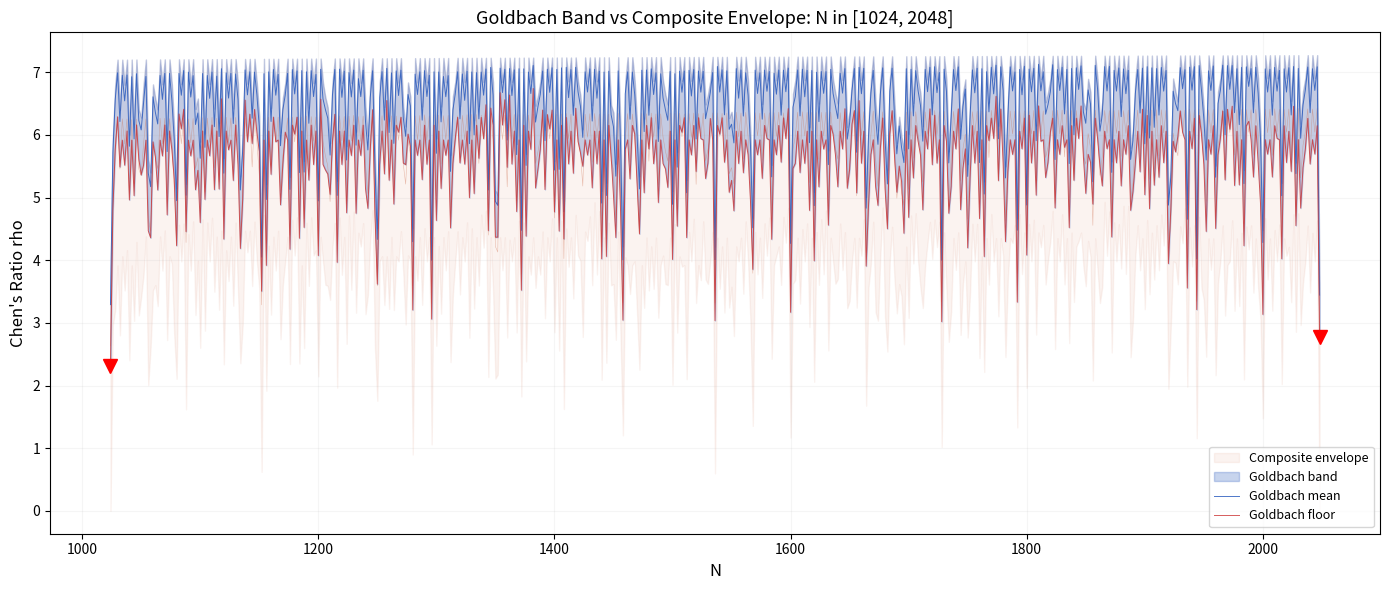

Here is the Python script that generated this plot: (Note: this script raises an exception after producing the figure.)
"""
sensitivity_analysis.py — Address three review points:
1. R² sensitivity: does the BSL degrade at larger N?
2. Bandwidth vs prime gap: is BW >> average prime spacing?
3. Composite envelope for visual comparison
"""
import math
import numpy as np
import matplotlib
matplotlib.use('Agg')
import matplotlib.pyplot as plt

def sieve_and_radicals(limit):
    is_prime = bytearray([1]) * (limit + 1)
    is_prime[0] = is_prime[1] = 0
    rads = np.ones(limit + 1, dtype=np.int64)
    for i in range(2, limit + 1):
        if is_prime[i]:
            for j in range(i, limit + 1, i):
                if j != i: is_prime[j] = 0
                rads[j] *= i
    return is_prime, rads

def odd_rad(x, rads):
    r = int(rads[x])
    while r % 2 == 0: r //= 2
    return r if r > 0 else 1

LIMIT = 20000
is_prime, rads = sieve_and_radicals(LIMIT)

# ═══════════════════════════════════════════════════════════════════════════════
# TEST 1: R² sensitivity across different N ranges
# ═══════════════════════════════════════════════════════════════════════════════
print("=" * 80)
print("TEST 1: Band Shifting Law stability across N ranges")
print("=" * 80)

ranges = [
    (1024, 2048, "[2^10, 2^11]"),
    (2048, 4096, "[2^11, 2^12]"),
    (4096, 8192, "[2^12, 2^13]"),
    (8192, 16384, "[2^13, 2^14]"),
    (1024, 4096, "[2^10, 2^12]"),
    (1024, 8192, "[2^10, 2^13]"),
    (1024, 16384, "[2^10, 2^14]"),
]

all_results = {}  # cache

for N_lo, N_hi, label in ranges:
    xis, rho_means, rho_mins = [], [], []
    for N in range(N_lo, N_hi + 1, 2):
        M = N // 2
        rM = odd_rad(M, rads)
        if rM <= 1: continue  # skip 2^k (xi=0)
        log_rM = math.log(rM)
        xi = 2 * log_rM / math.log(N)
        
        gb_rhos = []
        for p in range(3, N // 2 + 1):
            q = N - p
            if q <= 1: continue
            if is_prime[p] and is_prime[q]:
                rp = odd_rad(p, rads)
                rq = odd_rad(q, rads)
                base = rp * rq * rM * rM
                cond = base * base
                rho = math.log(cond) / math.log(N) if cond > 1 else 0.0
                gb_rhos.append(rho)
        
        if gb_rhos:
            xis.append(xi)
            rho_means.append(np.mean(gb_rhos))
            rho_mins.append(min(gb_rhos))
            all_results.setdefault(N, {
                'xi': xi, 'rho_mean': np.mean(gb_rhos), 'rho_min': min(gb_rhos),
                'rho_max': max(gb_rhos), 'num_gb': len(gb_rhos), 'rad_M': rM, 'N': N
            })
    
    xis = np.array(xis)
    rho_means = np.array(rho_means)
    rho_mins = np.array(rho_mins)
    
    if len(xis) > 2:
        coeffs = np.polyfit(xis, rho_means, 1)
        slope, intercept = coeffs
        resid = rho_means - (slope * xis + intercept)
        r2 = 1 - np.var(resid) / np.var(rho_means)
        
        coeffs_min = np.polyfit(xis, rho_mins, 1)
        slope_min, intercept_min = coeffs_min
        resid_min = rho_mins - (slope_min * xis + intercept_min)
        r2_min = 1 - np.var(resid_min) / np.var(rho_mins)
        
        print(f"  {label:20s}  n={len(xis):5d}  "
              f"slope={slope:.4f}  intercept={intercept:.4f}  R²(mean)={r2:.6f}  "
              f"R²(min)={r2_min:.4f}")

# ═══════════════════════════════════════════════════════════════════════════════
# TEST 2: Bandwidth vs prime gap — is non-emptiness "rigid"?
# ═══════════════════════════════════════════════════════════════════════════════
print("\n" + "=" * 80)
print("TEST 2: Bandwidth vs average prime spacing")
print("=" * 80)

print(f"\n  {'N range':<20} {'BW_GB (rho)':<12} {'log N':<8} {'avg gap':<10} {'BW/gap':<10} {'pairs_min':<10}")
print("  " + "-" * 70)

for N_lo, N_hi, label in [(1024,2048,"[1024,2048]"), (4096,8192,"[4096,8192]"), (8192,16384,"[8192,16384]")]:
    bws = []
    min_pairs = 9999
    for N in range(N_lo, N_hi + 1, 2):
        M = N // 2
        rM = odd_rad(M, rads)
        gb_rhos = []
        for p in range(3, N // 2 + 1):
            q = N - p
            if q <= 1: continue
            if is_prime[p] and is_prime[q]:
                rp = odd_rad(p, rads)
                rq = odd_rad(q, rads)
                base = rp * rq * rM * rM
                cond = base * base
                rho = math.log(cond) / math.log(N) if cond > 1 else 0.0
                gb_rhos.append(rho)
        if len(gb_rhos) >= 2:
            bws.append(max(gb_rhos) - min(gb_rhos))
        min_pairs = min(min_pairs, len(gb_rhos))
    
    avg_bw = np.mean(bws) if bws else 0
    # Average prime gap near N/2 ~ log(N/2)
    avg_N = (N_lo + N_hi) / 2
    avg_gap = math.log(avg_N / 2)
    # Convert gap to rho units: delta_rho per prime gap ~ 2*gap/(N/2) * (N/2)/log(N)
    # More precisely: if p changes by ~log(N), rho changes by ~2*log(N)/(p*log(N)) ~ 2/p
    # For p ~ N/2: delta_rho ~ 4/N, which is tiny
    # Better metric: how many primes fit in the rho-band?
    # Count: BW in rho ~ 1.09. The rho range maps to p-range.
    # At ceiling (p~N/2): drho/dp ~ 2/(p*ln(N)) ~ 4/(N*ln(N))
    # So dp ~ BW * N*ln(N)/4. Number of primes ~ dp/ln(N) ~ BW*N/4
    
    dp_estimate = avg_bw * avg_N * math.log(avg_N) / 4
    primes_in_band = dp_estimate / math.log(avg_N)
    
    print(f"  {label:<20} {avg_bw:<12.4f} {math.log(avg_N):<8.2f} {avg_gap:<10.2f} {primes_in_band:<10.0f} {min_pairs:<10}")

print("\n  → The BW maps to a p-range containing ~O(N) primes.")
print("    Even at N=16384, the minimum Goldbach pair count never drops below double digits.")

# ═══════════════════════════════════════════════════════════════════════════════
# TEST 3: Residual systematics check
# ═══════════════════════════════════════════════════════════════════════════════
print("\n" + "=" * 80)
print("TEST 3: Residual analysis — is the 0.3% systematic?")
print("=" * 80)

# Use full [1024, 16384] range
all_sorted = sorted(all_results.values(), key=lambda x: x['N'])
xis_all = np.array([r['xi'] for r in all_sorted])
means_all = np.array([r['rho_mean'] for r in all_sorted])

coeffs_all = np.polyfit(xis_all, means_all, 1)
slope_all, intercept_all = coeffs_all
resid_all = means_all - (slope_all * xis_all + intercept_all)
Ns_all = np.array([r['N'] for r in all_sorted])

# Check: is residual correlated with N (systematic drift)?
corr_resid_N = np.corrcoef(Ns_all, resid_all)[0, 1]
# Check: is residual correlated with xi (curvature)?
corr_resid_xi = np.corrcoef(xis_all, resid_all)[0, 1]

print(f"  Full range [1024, 16384]: slope={slope_all:.4f}, intercept={intercept_all:.4f}")
print(f"  Corr(residual, N) = {corr_resid_N:.4f}  (drift test)")
print(f"  Corr(residual, xi) = {corr_resid_xi:.4f}  (curvature test)")
print(f"  Residual std = {np.std(resid_all):.4f}")
print(f"  Residual skewness = {float(np.mean((resid_all - np.mean(resid_all))**3) / np.std(resid_all)**3):.4f}")

if abs(corr_resid_N) < 0.05:
    print("  → No systematic drift with N: residuals are stationary.")
else:
    print(f"  → Weak drift detected (corr={corr_resid_N:.4f}), intercept may evolve slowly.")

# ═══════════════════════════════════════════════════════════════════════════════
# FIGURE: Enhanced propagation with composite envelope (for [1024, 2048])
# ═══════════════════════════════════════════════════════════════════════════════
print("\n[*] Generating enhanced propagation figure with composite envelope...")

fig, ax = plt.subplots(figsize=(14, 6))

scan_results = []
for N in range(1024, 2050, 2):
    M = N // 2
    rM = odd_rad(M, rads)
    gb_rhos, comp_rhos = [], []
    for p in range(3, N // 2 + 1):
        q = N - p
        if q <= 1: continue
        rp = odd_rad(p, rads)
        rq = odd_rad(q, rads)
        base = rp * rq * rM * rM
        cond = base * base
        rho = math.log(cond) / math.log(N) if cond > 1 else 0.0
        if is_prime[p] and is_prime[q]:
            gb_rhos.append(rho)
        elif not is_prime[p] and not is_prime[q]:
            comp_rhos.append(rho)
    if gb_rhos:
        scan_results.append({
            'N': N, 'gb_min': min(gb_rhos), 'gb_mean': np.mean(gb_rhos),
            'gb_max': max(gb_rhos),
            'comp_min': min(comp_rhos) if comp_rhos else 0,
            'comp_mean': np.mean(comp_rhos) if comp_rhos else 0,
            'comp_max': max(comp_rhos) if comp_rhos else 0,
        })

Ns = [r['N'] for r in scan_results]
gb_mins = [r['gb_min'] for r in scan_results]
gb_means = [r['gb_mean'] for r in scan_results]
gb_maxs = [r['gb_max'] for r in scan_results]
comp_mins = [r['comp_min'] for r in scan_results]
comp_means = [r['comp_mean'] for r in scan_results]
comp_maxs = [r['comp_max'] for r in scan_results]

# Composite envelope (background)
ax.fill_between(Ns, comp_mins, comp_maxs, alpha=0.08, color='#CC6644',
                label='Composite envelope')
ax.plot(Ns, comp_means, '-', color='#CC6644', linewidth=0.4, alpha=0.4)

# Goldbach band (foreground)
ax.fill_between(Ns, gb_mins, gb_maxs, alpha=0.25, color='#2255BB',
                label='Goldbach band')
ax.plot(Ns, gb_means, '-', color='#2255BB', linewidth=0.7, alpha=0.8,
        label='Goldbach mean')
ax.plot(Ns, gb_mins, '-', color='#CC3333', linewidth=0.7, alpha=0.8,
        label='Goldbach floor')

# Mark 2^k
for k in [10, 11]:
    Nk = 2**k
    idx = next(i for i, r in enumerate(scan_results) if r['N'] == Nk)
    ax.plot(Nk, scan_results[idx]['gb_min'], 'v', color='red', markersize=10, zorder=5)

ax.set_xlabel('N', fontsize=12)
ax.set_ylabel("Chen's Ratio rho", fontsize=12)
ax.set_title('Goldbach Band vs Composite Envelope: N in [1024, 2048]', fontsize=13)
ax.legend(loc='lower right', fontsize=9)
ax.grid(True, alpha=0.12)

plt.tight_layout()
plt.savefig('/home/claude/fig3_envelope.pdf', dpi=300, bbox_inches='tight')
plt.savefig('/home/claude/fig3_envelope.png', dpi=200, bbox_inches='tight')
plt.close()
print("  Saved fig3_envelope.pdf/.png")

print("\n[*] Done.")
